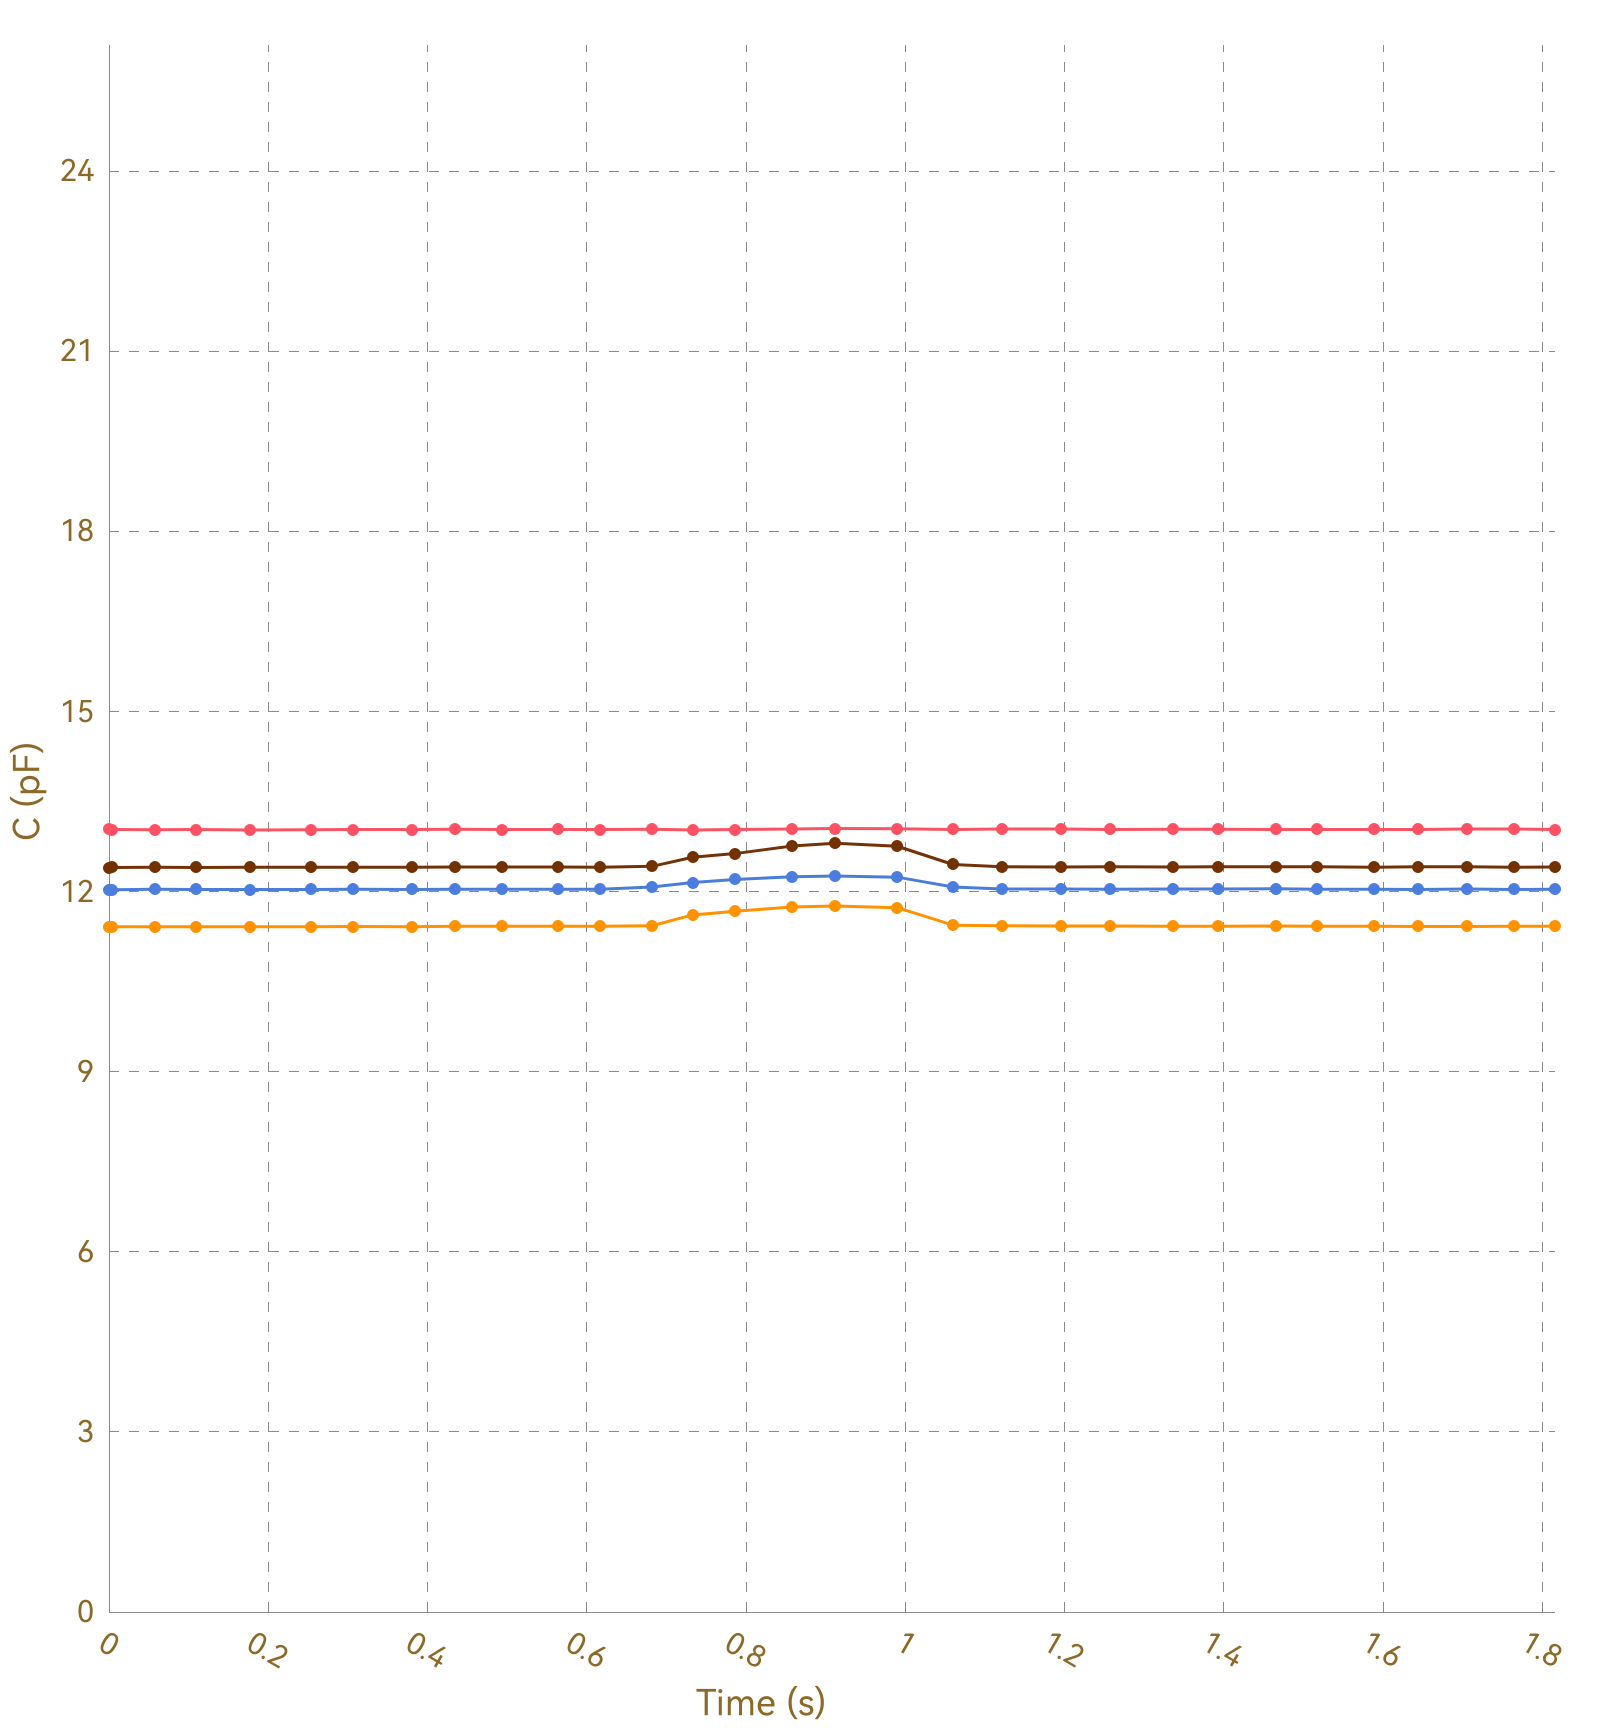

The file beside this chart, header and first rows:
, Ch1, , Ch2, , Ch3, , Ch4, , Ch5, , Ch6, , Ch7, , Ch8, 
Time (s), C (pF), ΔC/C0 (%), C (pF), ΔC/C0 (%), C (pF), ΔC/C0 (%), C (pF), ΔC/C0 (%), C (pF), ΔC/C0 (%), C (pF), ΔC/C0 (%), C (pF), ΔC/C0 (%), C (pF), ΔC/C0 (%)
0.007, 13.04, 0.0000, 11.42, 0.0000, 12.03, 0.0000, 12.4, 0.0000, OL, OL, OL, OL, OL, OL, 0.0000, 0.0000
0.018, 13.04, 0.0000, 11.41, 0.0000, 12.03, 0.0000, 12.4, 0.0000, OL, OL, OL, OL, OL, OL, 0.0000, 0.0000
0.020, 13.03, 0.0000, 11.42, 0.0000, 12.03, 0.0000, 12.4, 0.0000, OL, OL, OL, OL, OL, OL, 0.0000, 0.0000
0.022, 13.03, 0.0000, 11.42, 0.0000, 12.04, 0.0000, 12.4, 0.0000, OL, OL, OL, OL, OL, OL, 0.0000, 0.0000
0.026, 13.03, 0.0000, 11.41, 0.0000, 12.03, 0.0000, 12.4, 0.0000, OL, OL, OL, OL, OL, OL, 0.0000, 0.0000
0.058, 13.03, 0.0000, 11.41, 0.0000, 12.03, 0.0000, 12.4, 0.0000, OL, OL, OL, OL, OL, OL, 0.0000, 0.0000
0.061, 13.03, 0.0000, 11.42, 0.0000, 12.04, 0.0000, 12.4, 0.0000, OL, OL, OL, OL, OL, OL, 0.0000, 0.0000
0.064, 13.03, 0.0000, 11.42, 0.0000, 12.03, 0.0000, 12.4, 0.0000, OL, OL, OL, OL, OL, OL, 0.0000, 0.0000
0.098, 13.04, 0.0000, 11.42, 0.0000, 12.03, 0.0000, 12.41, 0.0000, OL, OL, OL, OL, OL, OL, 0.0000, 0.0000
0.100, 13.03, 0.0000, 11.41, 0.0000, 12.04, 0.0000, 12.41, 0.0000, OL, OL, OL, OL, OL, OL, 0.0000, 0.0000
0.103, 13.03, 0.0000, 11.42, 0.0000, 12.04, 0.0000, 12.4, 0.0000, OL, OL, OL, OL, OL, OL, 0.0000, 0.0000
0.105, 13.03, 0.0000, 11.42, 0.0000, 12.03, 0.0000, 12.4, 0.0000, OL, OL, OL, OL, OL, OL, 0.0000, 0.0000
0.109, 13.03, 0.0000, 11.42, 0.0000, 12.04, 0.0000, 12.4, 0.0000, OL, OL, OL, OL, OL, OL, 0.0000, 0.0000
0.139, 13.04, 0.0000, 11.42, 0.0000, 12.03, 0.0000, 12.4, 0.0000, OL, OL, OL, OL, OL, OL, 0.0000, 0.0000
0.142, 13.03, 0.0000, 11.42, 0.0000, 12.04, 0.0000, 12.4, 0.0000, OL, OL, OL, OL, OL, OL, 0.0000, 0.0000
0.145, 13.03, 0.0000, 11.41, 0.0000, 12.04, 0.0000, 12.4, 0.0000, OL, OL, OL, OL, OL, OL, 0.0000, 0.0000
0.147, 13.03, 0.0000, 11.42, 0.0000, 12.03, 0.0000, 12.4, 0.0000, OL, OL, OL, OL, OL, OL, 0.0000, 0.0000
0.177, 13.03, 0.0000, 11.42, 0.0000, 12.04, 0.0000, 12.4, 0.0000, OL, OL, OL, OL, OL, OL, 0.0000, 0.0000
0.180, 13.03, 0.0000, 11.42, 0.0000, 12.03, 0.0000, 12.4, 0.0000, OL, OL, OL, OL, OL, OL, 0.0000, 0.0000
0.183, 13.04, 0.0000, 11.42, 0.0000, 12.04, 0.0000, 12.4, 0.0000, OL, OL, OL, OL, OL, OL, 0.0000, 0.0000
0.185, 13.03, 0.0000, 11.42, 0.0000, 12.03, 0.0000, 12.4, 0.0000, OL, OL, OL, OL, OL, OL, 0.0000, 0.0000
0.219, 13.03, 0.0000, 11.41, 0.0000, 12.03, 0.0000, 12.4, 0.0000, OL, OL, OL, OL, OL, OL, 0.0000, 0.0000
0.222, 13.03, 0.0000, 11.42, 0.0000, 12.04, 0.0000, 12.4, 0.0000, OL, OL, OL, OL, OL, OL, 0.0000, 0.0000
0.224, 13.03, 0.0000, 11.41, 0.0000, 12.04, 0.0000, 12.4, 0.0000, OL, OL, OL, OL, OL, OL, 0.0000, 0.0000
0.254, 13.03, 0.0000, 11.41, 0.0000, 12.03, 0.0000, 12.41, 0.0000, OL, OL, OL, OL, OL, OL, 0.0000, 0.0000
0.257, 13.03, 0.0000, 11.41, 0.0000, 12.04, 0.0000, 12.4, 0.0000, OL, OL, OL, OL, OL, OL, 0.0000, 0.0000
0.260, 13.03, 0.0000, 11.42, 0.0000, 12.04, 0.0000, 12.4, 0.0000, OL, OL, OL, OL, OL, OL, 0.0000, 0.0000
0.262, 13.03, 0.0000, 11.42, 0.0000, 12.04, 0.0000, 12.4, 0.0000, OL, OL, OL, OL, OL, OL, 0.0000, 0.0000
0.266, 13.03, 0.0000, 11.42, 0.0000, 12.04, 0.0000, 12.4, 0.0000, OL, OL, OL, OL, OL, OL, 0.0000, 0.0000
0.300, 13.03, 0.0000, 11.41, 0.0000, 12.03, 0.0000, 12.41, 0.0000, OL, OL, OL, OL, OL, OL, 0.0000, 0.0000
0.304, 13.03, 0.0000, 11.42, 0.0000, 12.04, 0.0000, 12.4, 0.0000, OL, OL, OL, OL, OL, OL, 0.0000, 0.0000
0.306, 13.03, 0.0000, 11.42, 0.0000, 12.04, 0.0000, 12.4, 0.0000, OL, OL, OL, OL, OL, OL, 0.0000, 0.0000
0.309, 13.03, 0.0000, 11.42, 0.0000, 12.04, 0.0000, 12.4, 0.0000, OL, OL, OL, OL, OL, OL, 0.0000, 0.0000
0.312, 13.03, 0.0000, 11.41, 0.0000, 12.04, 0.0000, 12.41, 0.0000, OL, OL, OL, OL, OL, OL, 0.0000, 0.0000
0.342, 13.03, 0.0000, 11.41, 0.0000, 12.04, 0.0000, 12.4, 0.0000, OL, OL, OL, OL, OL, OL, 0.0000, 0.0000
0.349, 13.03, 0.0000, 11.42, 0.0000, 12.04, 0.0000, 12.4, 0.0000, OL, OL, OL, OL, OL, OL, 0.0000, 0.0000
0.351, 13.03, 0.0000, 11.42, 0.0000, 12.04, 0.0000, 12.41, 0.0000, OL, OL, OL, OL, OL, OL, 0.0000, 0.0000
0.381, 13.03, 0.0000, 11.42, 0.0000, 12.04, 0.0000, 12.41, 0.0000, OL, OL, OL, OL, OL, OL, 0.0000, 0.0000
0.385, 13.03, 0.0000, 11.42, 0.0000, 12.04, 0.0000, 12.4, 0.0000, OL, OL, OL, OL, OL, OL, 0.0000, 0.0000
0.387, 13.03, 0.0000, 11.42, 0.0000, 12.04, 0.0000, 12.4, 0.0000, OL, OL, OL, OL, OL, OL, 0.0000, 0.0000
0.395, 13.03, 0.0000, 11.42, 0.0000, 12.03, 0.0000, 12.4, 0.0000, OL, OL, OL, OL, OL, OL, 0.0000, 0.0000
0.400, 13.03, 0.0000, 11.41, 0.0000, 12.04, 0.0000, 12.4, 0.0000, OL, OL, OL, OL, OL, OL, 0.0000, 0.0000
0.405, 13.03, 0.0000, 11.42, 0.0000, 12.04, 0.0000, 12.4, 0.0000, OL, OL, OL, OL, OL, OL, 0.0000, 0.0000
0.435, 13.03, 0.0000, 11.41, 0.0000, 12.03, 0.0000, 12.4, 0.0000, OL, OL, OL, OL, OL, OL, 0.0000, 0.0000
0.438, 13.03, 0.0000, 11.42, 0.0000, 12.04, 0.0000, 12.4, 0.0000, OL, OL, OL, OL, OL, OL, 0.0000, 0.0000
0.441, 13.03, 0.0000, 11.42, 0.0000, 12.04, 0.0000, 12.4, 0.0000, OL, OL, OL, OL, OL, OL, 0.0000, 0.0000
0.469, 13.04, 0.0000, 11.42, 0.0000, 12.04, 0.0000, 12.41, 0.0000, OL, OL, OL, OL, OL, OL, 0.0000, 0.0000
0.493, 13.04, 0.0000, 11.42, 0.0000, 12.04, 0.0000, 12.41, 0.0000, OL, OL, OL, OL, OL, OL, 0.0000, 0.0000
0.496, 13.03, 0.0000, 11.42, 0.0000, 12.04, 0.0000, 12.4, 0.0000, OL, OL, OL, OL, OL, OL, 0.0000, 0.0000
0.515, 13.04, 0.0000, 11.42, 0.0000, 12.04, 0.0000, 12.41, 0.0000, OL, OL, OL, OL, OL, OL, 0.0000, 0.0000
0.517, 13.03, 0.0000, 11.42, 0.0000, 12.04, 0.0000, 12.4, 0.0000, OL, OL, OL, OL, OL, OL, 0.0000, 0.0000
0.523, 13.03, 0.0000, 11.42, 0.0000, 12.04, 0.0000, 12.41, 0.0000, OL, OL, OL, OL, OL, OL, 0.0000, 0.0000
0.526, 13.04, 0.0000, 11.41, 0.0000, 12.03, 0.0000, 12.41, 0.0000, OL, OL, OL, OL, OL, OL, 0.0000, 0.0000
0.528, 13.04, 0.0000, 11.42, 0.0000, 12.04, 0.0000, 12.4, 0.0000, OL, OL, OL, OL, OL, OL, 0.0000, 0.0000
0.531, 13.03, 0.0000, 11.42, 0.0000, 12.04, 0.0000, 12.41, 0.0000, OL, OL, OL, OL, OL, OL, 0.0000, 0.0000
0.536, 13.03, 0.0000, 11.42, 0.0000, 12.04, 0.0000, 12.4, 0.0000, OL, OL, OL, OL, OL, OL, 0.0000, 0.0000
0.634, 13.03, 0.0000, 11.42, 0.0000, 12.04, 0.0000, 12.41, 0.0000, OL, OL, OL, OL, OL, OL, 0.0000, 0.0000
0.567, 13.03, 0.0000, 11.42, 0.0000, 12.04, 0.0000, 12.4, 0.0000, OL, OL, OL, OL, OL, OL, 0.0000, 0.0000
0.570, 13.03, 0.0000, 11.42, 0.0000, 12.04, 0.0000, 12.41, 0.0000, OL, OL, OL, OL, OL, OL, 0.0000, 0.0000
... 135 more rows
